Run: headless pygame with SDL's dummy video driver; simulated clock (each Clock.tick advances the game by its frame time, no real sleeping); random seed 0; keys injected as events and as key.get_pressed() state; no mouse input.
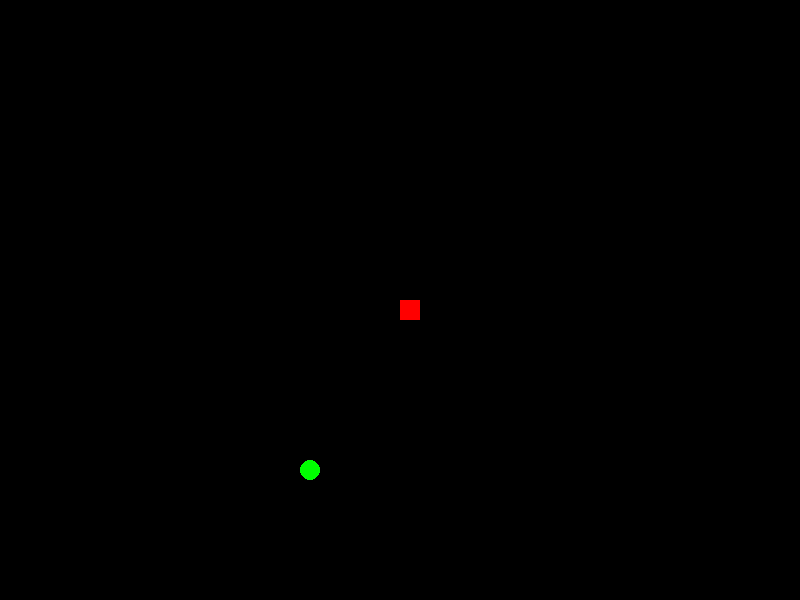
Frame 1 of 4 · flips 1–60 · no input
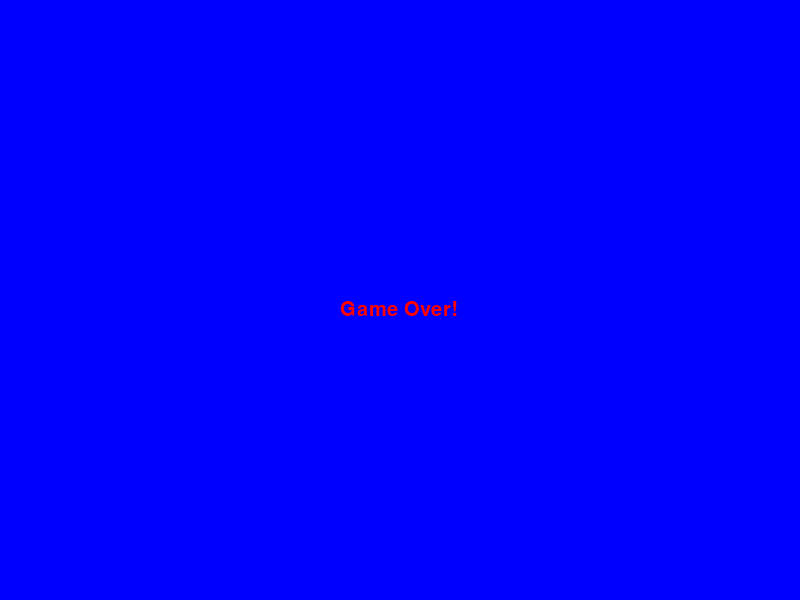
Frame 2 of 4 · flips 61–180 · tapped SPACE, RETURN · held RIGHT (→), D
Frame 3 of 4 · flips 181–300 · held DOWN (↓), S · screen unchanged from frame 2, image omitted
Frame 4 of 4 · flips 301–420 · held LEFT (←), A, UP (↑), W · screen unchanged from frame 3, image omitted

The pygame program that drew these frames:

import pygame
from pygame.locals import QUIT, KEYDOWN, K_UP, K_DOWN, K_RIGHT, K_LEFT
import sys, time, math
import random
RED = (255, 0, 0)
BLUE = (0, 0, 255)
GREEN = (0, 255, 0)
WINDOW_SIZE = (800, 600)
SNAKE_SIZE = 20


class Snake(pygame.sprite.Sprite):
    def __init__(self):
        super().__init__()
        self.body = [[WINDOW_SIZE[0] / 2, WINDOW_SIZE[1] / 2, SNAKE_SIZE, SNAKE_SIZE]]
        self.length = 1


def rand_pos():
    rx, ry = 0, 0
    while rx == 0 or ry == 0:
        rx = random.randint(0, WINDOW_SIZE[0] - SNAKE_SIZE)
        rx = rx // SNAKE_SIZE * SNAKE_SIZE
        ry = random.randint(0, WINDOW_SIZE[1] - SNAKE_SIZE)
        ry = ry // SNAKE_SIZE * SNAKE_SIZE
        print(rx, ry)
    return rx, ry, SNAKE_SIZE, SNAKE_SIZE


def main():
    random.seed(time.time())
    food = rand_pos()
    pygame.init()
    window_surface = pygame.display.set_mode(WINDOW_SIZE)
    pygame.display.set_caption('Snake game by AI team')
    game_over = False
    clock = pygame.time.Clock()
    snake = Snake()
    d_x, d_y = 0, 0
    while True:
        while game_over:
            window_surface.fill(BLUE)
            game_over_text = pygame.font.SysFont(None, 30)
            game_over_text_surface = game_over_text.render('Game Over!', True, RED)
            window_surface.blit(game_over_text_surface, (WINDOW_SIZE[0] / 2 - 60, WINDOW_SIZE[1] / 2))
            snake.kill()
            pygame.display.update()
            for event in pygame.event.get():
                if event.type == QUIT:
                    pygame.quit()
                    sys.exit()
                if event.type == KEYDOWN:
                    if event.key == pygame.K_q:
                        pygame.quit()
                        sys.exit()
                    if event.key == pygame.K_c:
                        main()
        for event in pygame.event.get():
            if event.type == QUIT:
                pygame.quit()
                sys.exit()
            if event.type == KEYDOWN:
                if event.key == K_UP:
                    d_x = 0
                    d_y = -SNAKE_SIZE
                elif event.key == K_DOWN:
                    d_x = 0
                    d_y = SNAKE_SIZE
                elif event.key == K_LEFT:
                    d_x = -SNAKE_SIZE
                    d_y = 0
                elif event.key == K_RIGHT:
                    d_x = SNAKE_SIZE
                    d_y = 0
        window_surface.fill((0, 0, 0))
        if food:
            pygame.draw.ellipse(window_surface, GREEN, food)
        else:
            food = rand_pos()
            pygame.draw.ellipse(window_surface, GREEN, food)
        now_pos = snake.body[0]
        snake.body.insert(0, [now_pos[0] + d_x, now_pos[1] + d_y, SNAKE_SIZE, SNAKE_SIZE])
        if len(snake.body) > snake.length:
            snake.body.pop(-1)
        for part in snake.body:
            pygame.draw.rect(window_surface, BLUE, part)
        pygame.draw.rect(window_surface, RED, snake.body[0])
        if snake.body[0][0] >= WINDOW_SIZE[0] or snake.body[0][0] <= 0\
                or snake.body[0][1] >= WINDOW_SIZE[1] or snake.body[0][1] <= 0:
            game_over = True
            game_over_text = pygame.font.SysFont(None, 30)
            game_over_text_surface = game_over_text.render('Game Over!', True, RED)
            window_surface.blit(game_over_text_surface, (WINDOW_SIZE[0]/2 - 60, WINDOW_SIZE[1]/2))
            snake.kill()
            pygame.display.update()
        if snake.body[0][0] == food[0] and snake.body[0][1] == food[1]:
            print('eat food')
            food = None
            snake.length += 1
        pygame.display.update()
        clock.tick(10)


if __name__ == "__main__":
    main()
